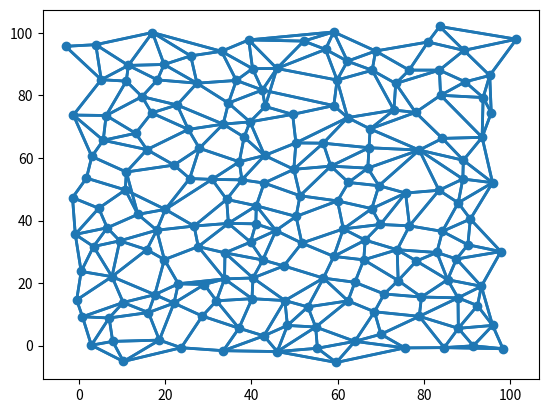

Generate this figure with matplotlib:
import matplotlib.pyplot as plt
import matplotlib.collections as mc
import random
import math

def euclidian_dist(p1, p2):
    return math.sqrt((p1[0] - p2[0])**2 + (p1[1] - p2[1])**2)

# generates random graph
def generate_graph(rows, cols, min_dist, max_dist, x_lim, y_lim, sigma, debug = False):
    x = []
    y = []
    for i in range(rows):
        for j in range(cols):
            x.append(i*x_lim/rows + random.gauss(0, sigma))
            y.append(j*y_lim/cols + random.gauss(0, sigma))

    l = [i for i in zip(x,y)]
    i = 0
    while i < len(l):
        current = l[i]
        j = 0
        while j < len(l):
            another = l[j]
            if 0 < euclidian_dist(current, another) < min_dist:
                l.pop(j)
            else:
                j += 1
        i += 1

    n = len(l)
    g = [None] * n
    for i in range(n):
        g[i] = []

    for i in range(n):
        quad_closest = [None] * 4
        for j in range(n):
            if j == i:
                continue
            d = euclidian_dist(l[i], l[j])
            quad = int(l[i][0] > l[j][0]) * 2 + int(l[i][1] > l[j][1])
            if quad_closest[quad] == None or quad_closest[quad][0] > d:
                if d < max_dist:
                    quad_closest[quad] = [d, j]
        for quad in quad_closest:
            if quad == None:
                continue
            if quad[1] not in g[i]:
                g[i].append(quad[1])
            if i not in g[quad[1]]:
                g[quad[1]].append(i)

    lines = []
    for i in range(n):
        for j in g[i]:
            lines.append([l[i], l[j]])

    x = [i[0] for i in l]
    y = [i[1] for i in l]

    if debug:
        lc = mc.LineCollection(lines, linewidths=2)
        fig, ax = plt.subplots()
        ax.plot(x, y, "o")
        ax.add_collection(lc)

        plt.show()

    return x, y, g, lines

if __name__ == "__main__":
    generate_graph(20, 20, 5, 20, 100, 100, 3, True)